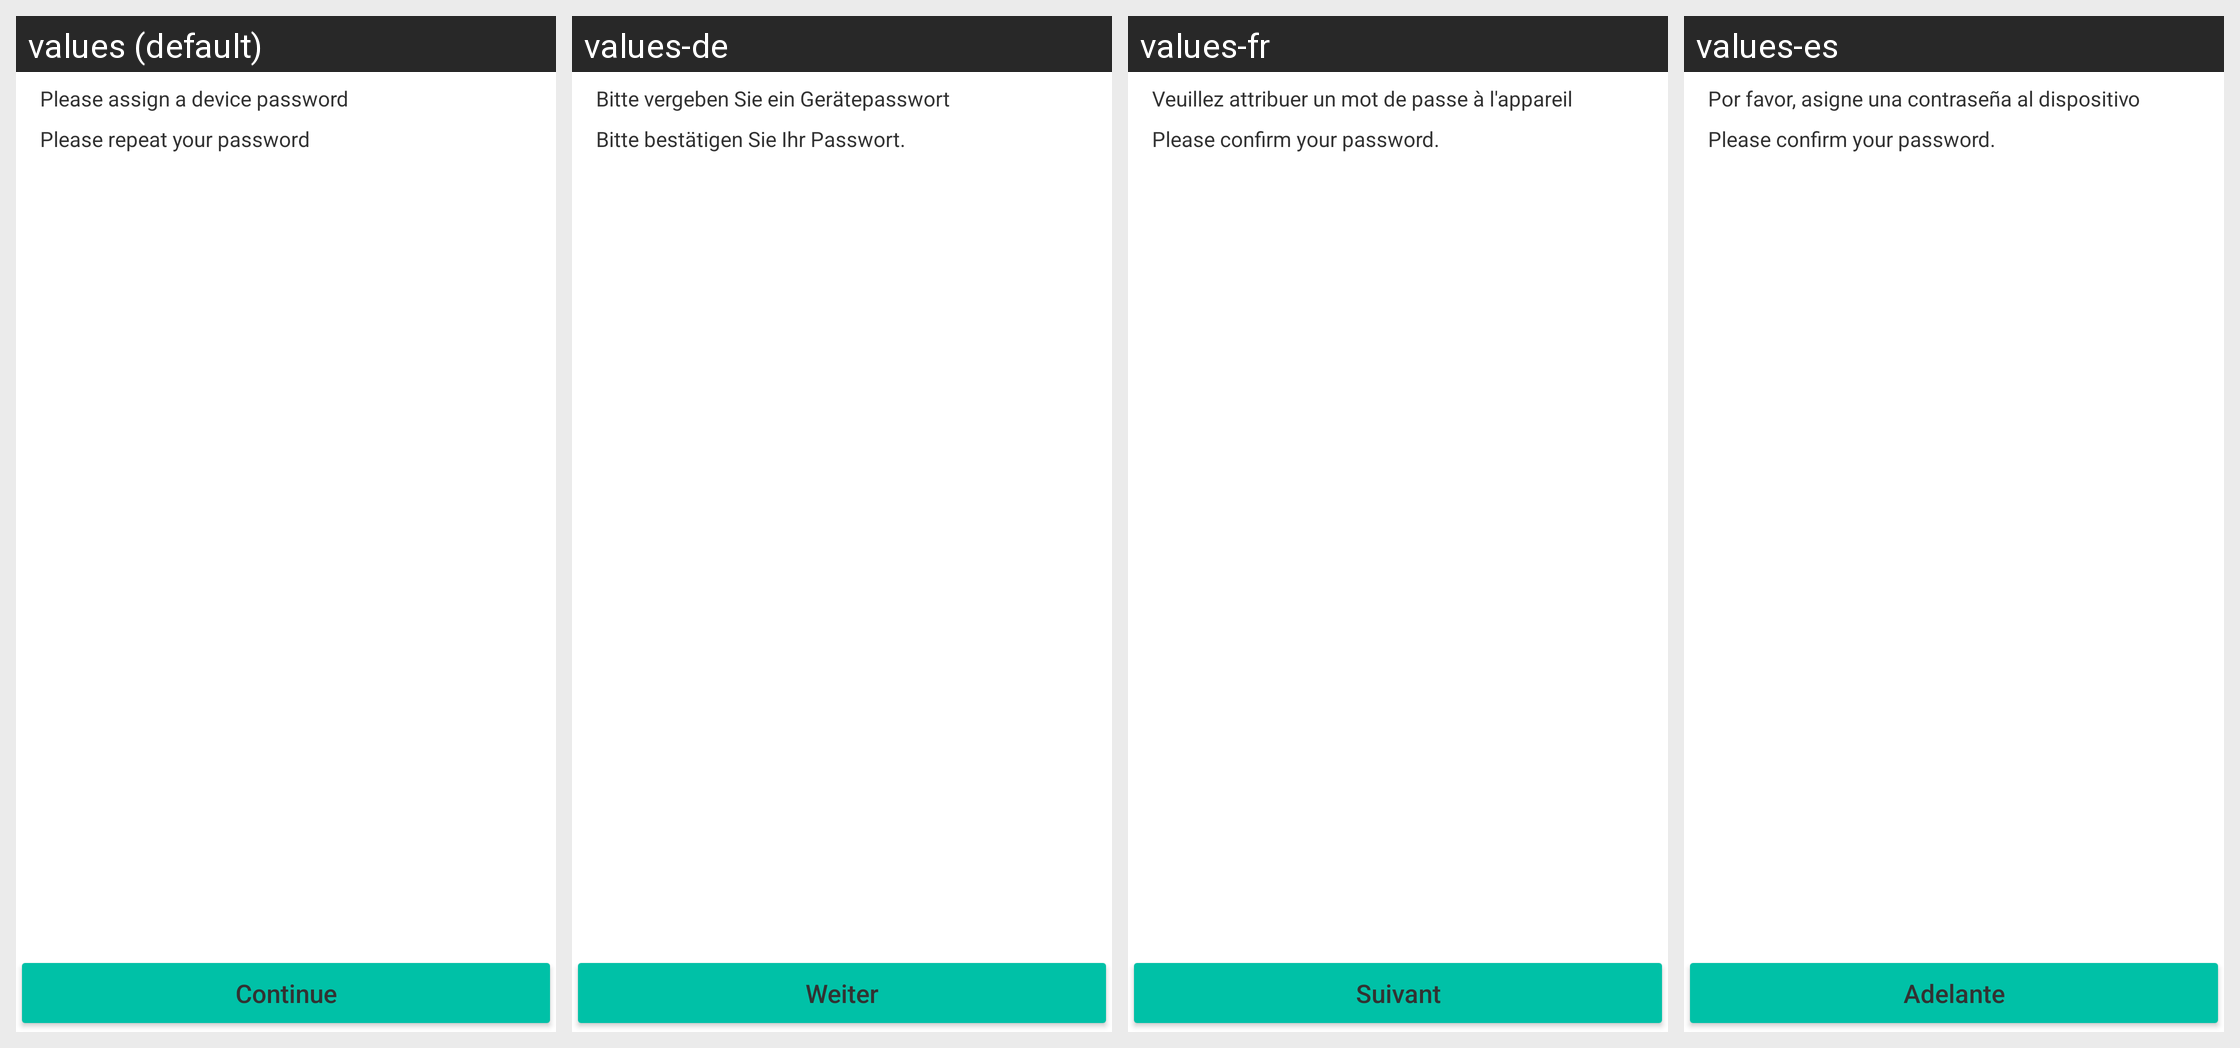

Translations of the strings shown on this Android screen, per locale in the grid:
Android screen res/layout/confirm_password_layout.xml rendered under 4 locales, left to right: values (default), values-de, values-fr, values-es. Device: Nexus 5 (rendered at 1080×1920; each locale shown at half size, 540×960, under a caption strip naming it); theme GinloDefaultLight.
Other locales in the repository, not shown: values-en, values-it, values-tr.
Strings drawn on this screen, with the default value and each locale's value (text and hints the layout hard-codes, and strings that could not be matched under every locale, appear in the picture but are not listed):

registration_title_setPassword
  values: Please assign a device password
  values-de: Bitte vergeben Sie ein Gerätepasswort
  values-fr: Veuillez attribuer un mot de passe à l'appareil
  values-es: Por favor, asigne una contraseña al dispositivo

registration_text_confirmPassword
  values: Please repeat your password
  values-de: Bitte bestätigen Sie Ihr Passwort.
  values-fr: Please confirm your password.
  values-es: Please confirm your password.

intro_nextButtonTitle
  values: Continue
  values-de: Weiter
  values-fr: Suivant
  values-es: Adelante
